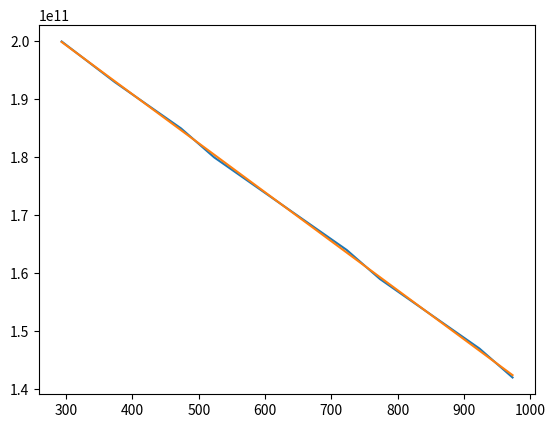

The matplotlib source for this figure:
# TODO Put data in JSON file?

import numpy as np
import matplotlib.pyplot as plt


def plot_material(x, y, coeffs_list):
    fig, ax = plt.subplots()
    ax.plot(x, y)

    num_pieces = len(coeffs_list)
    x_split = np.array_split(x, num_pieces)
    for i, coeffs in enumerate(coeffs_list):
        y_poly = np.zeros_like(x_split[i])
        for n in range(len(coeffs)):
            y_poly += coeffs[n] * x_split[i]**n
        ax.plot(x_split[i], y_poly)
    plt.show()


def fit_piecewise_poly(x, y, degree, num_pieces):
    coeffs_list = []
    x_split = np.array_split(x, num_pieces)
    y_split = np.array_split(y, num_pieces)
    for i in range(num_pieces):
        coeffs_list.append(
            np.polynomial.Polynomial.fit(
                x_split[i], y_split[i], degree).convert().coef)
    return coeffs_list


# Water HTC
degree = 3
num_splits = 20
x = np.array([293.15, 294.15, 295.15, 296.15, 297.15, 298.15, 299.15, 300.15,
              301.15, 302.15, 303.15, 304.15, 305.15, 306.15, 307.15, 308.15,
              309.15, 310.15, 311.15, 312.15, 313.15, 314.15, 315.15, 316.15,
              317.15, 318.15, 319.15, 320.15, 321.15, 322.15, 323.15, 324.15,
              325.15, 326.15, 327.15, 328.15, 329.15, 330.15, 331.15, 332.15,
              333.15, 334.15, 335.15, 336.15, 337.15, 338.15, 339.15, 340.15,
              341.15, 342.15, 343.15, 344.15, 345.15, 346.15, 347.15, 348.15,
              349.15, 350.15, 351.15, 352.15, 353.15, 354.15, 355.15, 356.15,
              357.15, 358.15, 359.15, 360.15, 361.15, 362.15, 363.15, 364.15,
              365.15, 366.15, 367.15, 368.15, 369.15, 370.15, 371.15, 372.15,
              373.15, 374.15, 375.15, 376.15, 377.15, 378.15, 379.15, 380.15,
              381.15, 382.15, 383.15, 384.15, 385.15, 386.15, 387.15, 388.15,
              389.15, 390.15, 391.15, 392.15, 393.15, 394.15, 395.15, 396.15,
              397.15, 398.15, 399.15, 400.15, 401.15, 402.15, 403.15, 404.15,
              405.15, 406.15, 407.15, 408.15, 409.15, 410.15, 411.15, 412.15,
              413.15, 414.15, 415.15, 416.15, 417.15, 418.15, 419.15, 420.15,
              421.15, 422.15, 423.15, 424.15, 425.15, 426.15, 427.15, 428.15,
              429.15, 430.15, 431.15, 432.15, 433.15, 434.15, 435.15, 436.15,
              437.15, 438.15, 439.15, 440.15, 441.15, 442.15, 443.15, 444.15,
              445.15, 446.15, 447.15, 448.15, 449.15, 450.15, 451.15, 452.15,
              453.15, 454.15, 455.15, 456.15, 457.15, 458.15, 459.15, 460.15,
              461.15, 462.15, 463.15, 464.15, 465.15, 466.15, 467.15, 468.15,
              469.15, 470.15, 471.15, 472.15, 473.15, 474.15, 475.15, 476.15,
              477.15, 478.15, 479.15, 480.15, 481.15, 482.15, 483.15, 484.15,
              485.15, 486.15, 487.15, 488.15, 489.15, 490.15, 491.15, 492.15,
              493.15, 494.15, 495.15, 496.15, 497.15, 498.15, 499.15, 500.15,
              501.15, 502.15, 503.15, 504.15, 505.15, 506.15, 507.15, 508.15,
              509.15, 510.15, 511.15, 512.15])
y = np.array([2.420000e+04, 2.420000e+04, 2.420000e+04, 2.420000e+04,
              2.420000e+04, 2.420000e+04, 2.420000e+04, 2.420000e+04,
              2.420000e+04, 2.420000e+04, 2.420000e+04, 2.420000e+04,
              2.420000e+04, 2.420000e+04, 2.420000e+04, 2.420000e+04,
              2.420000e+04, 2.420000e+04, 2.420000e+04, 2.420000e+04,
              2.420000e+04, 2.420000e+04, 2.420000e+04, 2.420000e+04,
              2.420000e+04, 2.420000e+04, 2.420000e+04, 2.420000e+04,
              2.420000e+04, 2.420000e+04, 2.420000e+04, 2.420000e+04,
              2.420000e+04, 2.420000e+04, 2.420000e+04, 2.420000e+04,
              2.420000e+04, 2.420000e+04, 2.420000e+04, 2.420000e+04,
              2.420000e+04, 2.420000e+04, 2.420000e+04, 2.420000e+04,
              2.420000e+04, 2.420000e+04, 2.420000e+04, 2.420000e+04,
              2.420000e+04, 2.420000e+04, 2.420000e+04, 2.420000e+04,
              2.420000e+04, 2.420000e+04, 2.420000e+04, 2.420000e+04,
              2.420000e+04, 2.420000e+04, 2.420000e+04, 2.420000e+04,
              2.420000e+04, 2.420000e+04, 2.420000e+04, 2.420000e+04,
              2.420000e+04, 2.420000e+04, 2.420000e+04, 2.420000e+04,
              2.420000e+04, 2.420000e+04, 2.420000e+04, 2.420000e+04,
              2.420000e+04, 2.420000e+04, 2.420000e+04, 2.420000e+04,
              2.420000e+04, 2.420000e+04, 2.420000e+04, 2.420000e+04,
              2.420000e+04, 2.451700e+04, 2.546500e+04, 2.703400e+04,
              2.920600e+04, 3.195700e+04, 3.525800e+04, 3.907200e+04,
              4.335700e+04, 4.806700e+04, 5.315000e+04, 5.855000e+04,
              6.420800e+04, 7.006200e+04, 7.604800e+04, 8.210000e+04,
              8.815200e+04, 9.413800e+04, 9.999200e+04, 1.056500e+05,
              1.110500e+05, 1.161300e+05, 1.208400e+05, 1.251300e+05,
              1.289400e+05, 1.322400e+05, 1.349900e+05, 1.371700e+05,
              1.387300e+05, 1.396800e+05, 1.400000e+05, 1.399700e+05,
              1.398600e+05, 1.396900e+05, 1.394500e+05, 1.391500e+05,
              1.387800e+05, 1.383400e+05, 1.378300e+05, 1.372600e+05,
              1.366200e+05, 1.359200e+05, 1.351600e+05, 1.343400e+05,
              1.334500e+05, 1.325100e+05, 1.315100e+05, 1.304500e+05,
              1.293400e+05, 1.281700e+05, 1.269500e+05, 1.256800e+05,
              1.243600e+05, 1.230000e+05, 1.215900e+05, 1.201300e+05,
              1.186400e+05, 1.171000e+05, 1.155300e+05, 1.139300e+05,
              1.122900e+05, 1.106200e+05, 1.089200e+05, 1.072000e+05,
              1.054500e+05, 1.036800e+05, 1.019000e+05, 1.000900e+05,
              9.827800e+04, 9.645000e+04, 9.461300e+04, 9.277100e+04,
              9.092400e+04, 8.907600e+04, 8.722900e+04, 8.538700e+04,
              8.355000e+04, 8.172200e+04, 7.990600e+04, 7.810300e+04,
              7.631700e+04, 7.454900e+04, 7.280300e+04, 7.107900e+04,
              6.938200e+04, 6.771300e+04, 6.607400e+04, 6.446800e+04,
              6.289700e+04, 6.136300e+04, 5.986800e+04, 5.841400e+04,
              5.700400e+04, 5.563800e+04, 5.431900e+04, 5.305000e+04,
              5.183000e+04, 5.066300e+04, 4.954900e+04, 4.849100e+04,
              4.748900e+04, 4.654600e+04, 4.566100e+04, 4.483800e+04,
              4.407600e+04, 4.337600e+04, 4.274100e+04, 4.217000e+04,
              4.166400e+04, 4.122400e+04, 4.085100e+04, 4.054500e+04,
              4.030700e+04, 4.013700e+04, 4.003400e+04, 4.000000e+04,
              4.003400e+04, 4.013700e+04, 4.030700e+04, 4.054500e+04,
              4.085100e+04, 4.122400e+04, 4.166400e+04, 4.217000e+04,
              4.274100e+04, 4.337600e+04, 4.407600e+04, 4.483800e+04,
              4.566100e+04, 4.654600e+04, 4.748900e+04, 4.849100e+04,
              4.954900e+04, 5.066300e+04, 5.183000e+04, 5.305000e+04,
              5.431900e+04, 5.563800e+04, 5.700400e+04, 5.841400e+04])

# Copper thermal conductivity
degree = 1
num_splits = 1
x = np.array([293.15, 323.15, 373.15, 423.15, 473.15, 523.15, 573.15,
              623.15, 673.15, 723.15, 773.15, 823.15, 873.15, 923.15,
              973.15, 1023.15, 1073.15, 1123.15, 1173.15, 1223.15,
              1273.15])
y = np.array([401.0, 398.0, 395.0, 391.0, 388.0, 384.0, 381.0, 378.0,
              374.0, 371.0, 367.0, 364.0, 360.0, 357.0, 354.0, 350.0,
              347.0, 344.0, 340.0, 337.0, 334.0])

# Copper specific heat
degree = 2
num_splits = 1
x = np.array([293.15, 323.15, 373.15, 423.15, 473.15, 523.15, 573.15,
              623.15, 673.15, 723.15, 773.15, 823.15, 873.15, 923.15,
              973.15, 1023.15, 1073.15, 1123.15, 1173.15, 1223.15, 1273.15])
y = np.array([388.0, 390.0, 394.0, 398.0, 401.0, 406.0, 410.0, 415.0,
              419.0, 424.0, 430.0, 435.0, 441.0, 447.0, 453.0, 459.0,
              466.0, 472.0, 479.0, 487.0, 494.0])


# Copper thermal expansion
degree = 3
num_splits = 1
x = np.array([293.15, 323.15, 373.15, 423.15, 473.15, 523.15, 573.15,
              623.15, 673.15, 723.15, 773.15, 823.15, 873.15, 923.15,
              973.15, 1023.15, 1073.15, 1123.15, 1173.15])
y = np.array([16.7, 17.0, 17.2, 17.5, 17.7, 17.8, 18.0, 18.1, 18.2, 18.4,
              18.5, 18.65, 18.8, 18.97, 19.14, 19.34, 19.55, 19.78, 20.05]) \
    * 1e-6


# Copper Density
degree = 2
num_splits = 1
x = np.array([293.15, 323.15, 373.15, 423.15, 473.15, 523.15, 573.15,
              623.15, 673.15, 723.15, 773.15, 823.15, 873.15, 923.15,
              973.15, 1023.15, 1073.15, 1123.15, 1173.15])
y = np.array([8940.0, 8926.0, 8903.0, 8879.0, 8854.0, 8829.0, 8802.0,
              8774.0, 8744.0, 8713.0, 8681.0, 8647.0, 8612.0, 8575.0,
              8536.0, 8495.0, 8453.0, 8409.0, 8363.0])


# Copper Young's Modulus
degree = 2
num_splits = 1
x = np.array([293.15, 323.15, 373.15, 423.15, 473.15, 523.15, 573.15,
              623.15, 673.15])
y = np.array([117.0, 116.0, 114.0, 112.0, 110.0, 108.0, 105.0, 102.0,
              98.0]) * 1e9


# Inconel625 Thermal Conductivity
degree = 1
num_splits = 1
x = np.array([293.15, 373.15, 423.15, 473.15, 523.15, 573.15, 623.15,
              673.15])
y = np.array([9.8, 10.9, 11.7, 12.4, 13.2, 13.9, 14.7, 15.4])


# Inconel625 Specific heat
degree = 3
num_splits = 1
x = np.array([293.15, 373.15, 473.15, 573.15, 673.15])
y = np.array([407.0, 419.0, 447.0, 475.0, 499.0])


# Inconel625 Young's modulus
degree = 1
num_splits = 1
x = np.array([293.15, 373.15, 423.15, 473.15, 523.15, 573.15, 623.15,
              673.15])
y = np.array([207.0, 202.0, 199.0, 197.0, 194.0, 191.0, 189.0, 186.0]) \
    * 1e9


# Inconel625 Thermal Expansion
degree = 3
num_splits = 1
x = np.array([293.15, 323.15, 373.15, 423.15, 473.15, 523.15, 573.15,
              623.15, 673.15, 723.15, 773.15, 823.15, 873.15, 923.15,
              973.15, 1023.15, 1073.15, 1123.15, 1173.15])
y = np.array([16.7, 17.0, 17.2, 17.5, 17.7, 17.8, 18.0, 18.1, 18.2, 18.4,
              18.5, 18.65, 18.8, 18.97, 19.14, 19.34, 19.55, 19.78, 20.05]) \
    * 1e-6


# CuCrZr Thermal Conductivity
degree = 3
num_splits = 1
x = np.array([293.15, 323.15, 373.15, 423.15, 473.15, 523.15, 573.15,
              623.15, 673.15, 723.15, 773.15])
y = np.array([318.0, 324.0, 333.0, 339.0, 343.0, 345.0, 346.0, 347.0,
              347.0, 346.0, 346.0])


# CuCrZr Specific Heat
degree = 1
num_splits = 1
x = np.array([293.15, 323.15, 373.15, 423.15, 473.15, 523.15, 573.15,
              623.15, 673.15, 723.15, 773.15, 823.15, 873.15, 923.15,
              973.15])
y = np.array([20.0, 50.0, 100.0, 150.0, 200.0, 250.0, 300.0, 350.0, 400.0,
              450.0, 500.0, 550.0, 600.0, 650.0, 700.0])


# CuCrZr Thermal Expansion
degree = 3
num_splits = 1
x = np.array([293.15, 323.15, 373.15, 423.15, 473.15, 523.15, 573.15,
              673.15, 723.15, 773.15, 823.15, 873.15])
y = np.array([16.7, 17.0, 17.3, 17.5, 17.7, 17.8, 18.0, 18.1, 18.2, 18.4,
              18.5, 18.6]) * 1e-6


# CuCrZr Density
degree = 2
num_splits = 1
x = np.array([293.15, 323.15, 373.15, 423.15, 473.15, 523.15, 573.15,
              623.15, 673.15, 723.15, 773.15])
y = np.array([8900.0, 8886.0, 8863.0, 8840.0, 8816.0, 8791.0, 8767.0,
              8742.0, 8716.0, 8691.0, 8665.0])


# CuCrZr Young's Modulus
degree = 2
num_splits = 1
x = np.array([293.15, 373.15, 423.15, 473.15, 523.15, 573.15, 623.15,
              673.15, 723.15, 773.15, 873.15, 973.15])
y = np.array([127.5, 127.0, 125.0, 123.0, 121.0, 118.0, 116.0, 113.0,
              110.0, 106.0, 95.0, 86.0]) * 1e9

# 304SS Thermal Conductivity
degree = 1
num_splits = 1
x = np.array([293.15, 323.15, 373.15, 423.15, 473.15, 523.15, 573.15,
              623.15, 673.15, 723.15, 773.15, 823.15, 873.15, 923.15,
              973.15, 1023.15, 1073.15])
y = np.array([14.28, 14.73, 15.48, 16.23, 16.98, 17.74, 18.49, 19.24,
              19.99, 20.74, 21.49, 22.24, 22.99, 23.74, 24.49, 25.25,
              26.0])


# 304SS Spesific Heat
degree = 4
num_splits = 1
x = np.array([293.15, 323.15, 373.15, 423.15, 473.15, 523.15, 573.15,
              623.15, 673.15, 723.15, 773.15, 823.15, 873.15, 923.15,
              973.15, 1023.15, 1073.15])
y = np.array([472.0, 485.0, 501.0, 512.0, 522.0, 530.0, 538.0, 546.0,
              556.0, 567.0, 578.0, 590.0, 601.0, 610.0, 615.0, 615.0,
              607.0])


# 304SS Thermal Expansion
degree = 2
num_splits = 1
x = np.array([293.15, 323.15, 373.15, 423.15, 473.15, 523.15, 573.15,
              623.15, 673.15, 723.15, 773.15, 823.15, 873.15, 923.15,
              973.15, 1023.15, 1073.15, 1123.15, 1173.15, 1223.15, 1273.15])
y = np.array([15.3, 15.5, 15.9, 16.2, 16.6, 16.9, 17.2, 17.5, 17.8, 18.0,
              18.3, 18.5, 18.7, 18.9, 19.0, 19.2, 19.3, 19.5, 19.6, 19.7,
              19.7]) * 1e-6


# 304SS Density
degree = 2
num_splits = 1
x = np.array([293.15, 323.15, 373.15, 423.15, 473.15, 523.15, 573.15,
              623.15, 673.15, 723.15, 773.15, 823.15, 873.15, 923.15,
              973.15, 1023.15, 1073.15])
y = np.array([7930.0, 7919.0, 7899.0, 7879.0, 7858.0, 7837.0, 7815.0,
              7793.0, 7770.0, 7747.0, 7724.0, 7701.0, 7677.0, 7654.0,
              7630.0, 7606.0, 7582.0])

# 304SS Young's modulus
degree = 1
num_splits = 1
x = np.array([293.15, 373.15, 423.15, 473.15, 523.15, 573.15, 623.15,
              673.15, 723.15, 773.15, 823.15, 873.15, 923.15, 973.15])
y = np.array([200.0, 193.0, 189.0, 185.0, 180.0, 176.0, 172.0, 168.0,
              164.0, 159.0, 155.0, 151.0, 147.0, 142.0]) * 1e9

coeffs_list = fit_piecewise_poly(x, y, degree, num_splits)
plot_material(x, y, coeffs_list)
